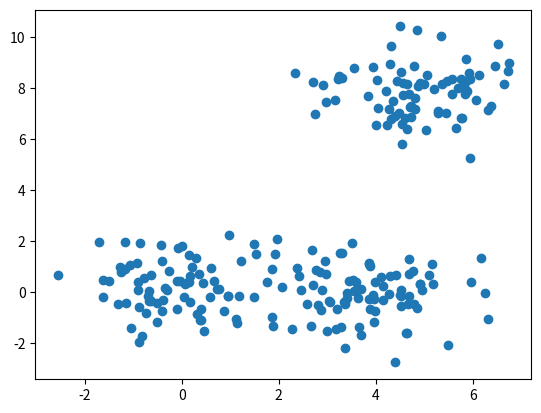
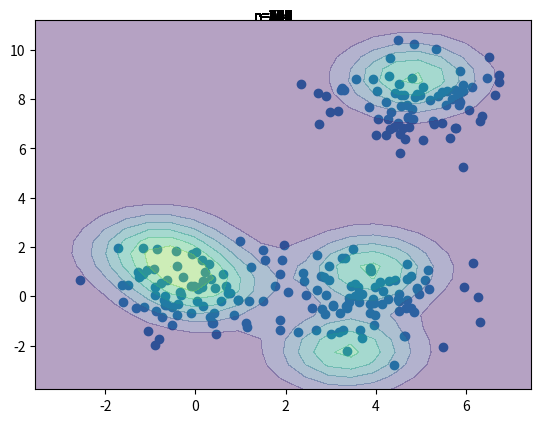

Here is the Python script that generated these plots, in order:
"""
    Chapter4 48.    クラスmy_GMMを完成させることで混合ガウス分布を推定するEMアルゴリズムを実装せよ.
"""

import numpy as np
from copy import deepcopy
import matplotlib.pyplot as plt
from matplotlib import animation
def Gaus(x,mu,S): #正規分布の値を取得
    #xがデータ点，muが正規分布の平均値，Sが共分散行列である
    #正規分布の値を求める
    #コードを埋める
    g = np.exp(-0.5 * (x - mu) @ np.linalg.inv(S) @ ((x - mu).T)) / np.sqrt((2 * np.pi) ** len(x) * np.linalg.det(S))
    return g

#混合ガウスモデル
class my_GMM:
    def __init__(self, n_cluster=3, random_state=42,epsilon=0.1):
        self.n_cluster = n_cluster
        self.epsilon = epsilon
        self.random_state = random_state
        self.is_trained = False
        
    def fit(self,X):
        self.X = X
        
        #パラメータの初期化
        
        #合計が1になるように初期化
        self.pi = np.ones(self.n_cluster)/self.n_cluster
        
        #平均はランダムに選んだデータ点で初期化する
        idx = np.random.choice(len(self.X), self.n_cluster, replace=False)
        self.mu = X[idx, :]
        
        #共分散行列は単位行列にする
        self.S = np.array([np.eye(len(self.X[0])) for _ in range(self.n_cluster)])
        LF=0
        
        #アニメーション描画用
        self.params=[]
        
        for _ in range(300):
            self.params.append([deepcopy(self.pi),deepcopy(self.mu),deepcopy(self.S)])
            
            #Eステップ
            new_LF = self.E_Step()

            #更新量が基準以下になれば終了
            if abs(new_LF-LF)<self.epsilon:
                return 
            LF = new_LF
            #Mステップ
            self.M_Step()
            
    #事後分布の計算(Eステップ)
    def E_Step(self):
        #割引率の計算
        #コードを埋める
        gam = np.zeros((len(self.X),self.n_cluster))
        #正規化定数
        #コードを埋める
        nom = np.sum(gam, axis=1).reshape(-1, 1)
        gam/= nom
        self.gam = gam
        #誤差関数の計算
        LF = sum(np.log(nom))[0]
        return LF
    
    #パラメーターの更新式（Mステップ）
    def M_Step(self):
        #各ガウス分布から生成されたと推測されるのサンプル数
        #コードを埋める
        N_k = np.sum(self.gam, axis=0)
        N = np.sum(N_k)
        #各ガウス分布の平均値
        #コードを埋める
        mu = (self.gam.T @ self.X) / N_k[:, np.newaxis]
        S =[]
        #各kについてΣを求める
        for k in range(self.n_cluster):
            #データ点について和をとる
            new=np.zeros((len(self.X[0]),(len(self.X[0]))))
            for n in range(len(self.X)):
                #共分散行列
                #コードを埋める
                cov=np.outer(self.X[n] - mu[k], self.X[n] - mu[k])
                #重みづけ
                #コードを埋める
                new+=(self.gam[n, k] * cov) / N_k[k]
            S.append(new)
        S=np.array(S)

        #混合率を求める
        #コードを埋める
        pi = N_k / N
        #パラメータを更新
        self.pi, self.mu, self.S = pi , mu, S


np.random.seed(0)
# テストデータ
X = np.array([[0, 0], [1, 1], [1, 0], [0, 1], [2, 2], [2, 1], [1, 2], [3, 3], [3, 2], [2, 3]])
points1 = np.random.randn(80, 2)
points2 = np.random.randn(80, 2) + np.array([4,0])
points3 = np.random.randn(80, 2) + np.array([5,8])

X = np.r_[points1, points2, points3]

model=my_GMM(n_cluster=5)
model.fit(X)

plt.scatter(X[:,0],X[:,1])
plt.scatter(model.mu[:,0],model.mu[:,1])

import numpy as np
from copy import deepcopy
import matplotlib.pyplot as plt
from matplotlib import animation


data=model.X
fig, ax = plt.subplots()
ax.scatter(data[:,0],data[:,1])
#関数に投入するデータを作成
x =  np.arange(min(data[:,0])-1, max(data[:,0])+1, 0.5)
y =  np.arange(min(data[:,1])-1, max(data[:,1])+1, 0.5)
X, Y = np.meshgrid(x, y)
z = np.c_[X.ravel(),Y.ravel()]
ims=[]

for n,params in enumerate(model.params):
    text=[ax.text(1.3, 11.2,f"n={n}")]
    #混合比,平均,共分散行列
    pi,mu,S = params
    #分散共分散行列の行列式
    dets = [np.linalg.det(s) for s in S]
    #分散共分散行列の逆行列
    invs = [np.linalg.inv(s) for s in S]
    #二次元正規分布の確率密度を返す関数
    def gaussian(x):        
        n = x.ndim
        i=0
        p= sum([pi[i]*np.diag(np.exp(-(x - mu[i])@invs[i]@((x - mu[i]).T)/2.0)) / (np.sqrt((2 * np.pi) ** n * dets[i])) for i in range(model.n_cluster)])
        return p
    Z = gaussian(z)
    shape = X.shape
    Z = Z.reshape(shape)
    CS = ax.contourf(x,y, Z, alpha=0.4)
    ims.append(CS.collections+text)
ani = animation.ArtistAnimation(fig, ims, interval=200)
#ani.save('MyGMM.gif', writer='imagemagick')
plt.show()